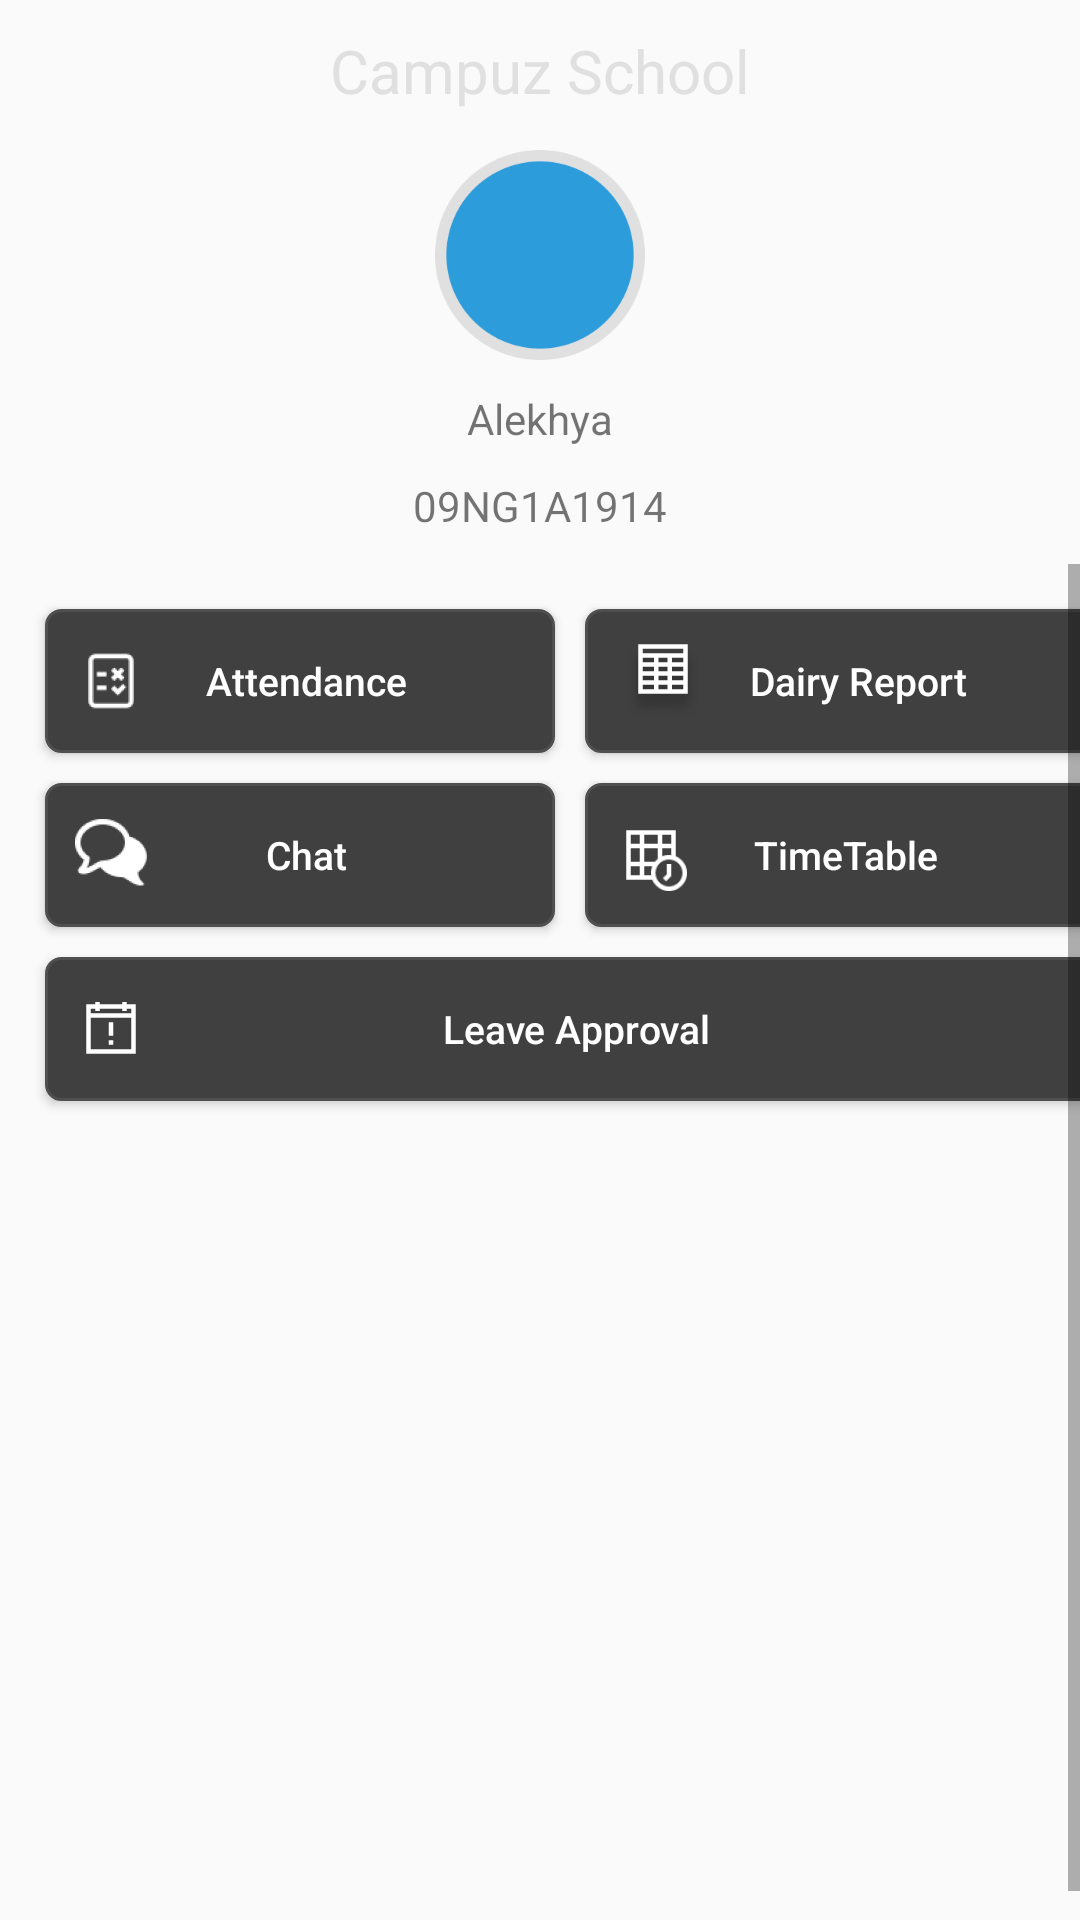

Android layout source for this screen:
<!-- AndroidManifest.xml: application theme AppTheme -->
<!-- res/layout/teacher_home_fragment.xml -->
<RelativeLayout xmlns:android="http://schemas.android.com/apk/res/android"
    xmlns:tools="http://schemas.android.com/tools"
    android:layout_width="match_parent"
    android:layout_height="match_parent"
    xmlns:app="http://schemas.android.com/apk/res-auto"
    tools:context="com.campuz.teacherfragments.TeacherHomeFragment"
    tools:ignore="MissingPrefix">

    <TextView
        android:id="@+id/title"
        fontPath="fonts/Roboto-Bold.ttf"
        android:layout_width="wrap_content"
        android:layout_height="wrap_content"
        android:layout_centerHorizontal="true"
        android:layout_margin="@dimen/_10sdp"
        android:text="@string/campuzschool"
        android:textColor="@color/dullgrey"
        android:textSize="@dimen/_20ssp" />

    <ImageView
        android:id="@+id/imgProfile"
        android:layout_width="@dimen/_70sdp"
        android:layout_height="@dimen/_70sdp"
        android:layout_centerHorizontal="true"
        android:layout_marginTop="@dimen/_50sdp"
        android:src="@drawable/ellipse" />

    <TextView
        android:id="@+id/textName"
        fontPath="fonts/Roboto-Bold.ttf"
        android:layout_width="wrap_content"
        android:layout_height="wrap_content"
        android:layout_below="@+id/imgProfile"
        android:layout_centerHorizontal="true"
        android:layout_margin="@dimen/_10sdp"
        android:text="@string/alekhya"
        android:textSize="@dimen/_14ssp" />

    <TextView
        android:id="@+id/textRollNo"
        fontPath="fonts/Roboto-Regular.ttf"
        android:layout_width="wrap_content"
        android:layout_height="wrap_content"
        android:layout_below="@+id/textName"
        android:layout_centerHorizontal="true"
        android:text="@string/rollno"
        android:textSize="@dimen/_14ssp" />


    <ScrollView xmlns:android="http://schemas.android.com/apk/res/android"
        android:layout_width="match_parent"
        android:layout_height="match_parent"
        android:layout_below="@+id/textRollNo"
        android:layout_marginTop="@dimen/_10sdp"
        android:fillViewport="true">

        <TableLayout
            android:layout_width="match_parent"
            android:layout_height="match_parent"
            android:layout_margin="@dimen/_10sdp"
            android:stretchColumns="1"
            android:weightSum="1">

            <TableRow>

                <Button
                    android:id="@+id/btnAttendance"
                    fontPath="fonts/Roboto-Regular.ttf"
                    android:layout_width="@dimen/_0sdp"
                    android:layout_height="wrap_content"
                    android:layout_margin="@dimen/_5sdp"
                    android:layout_weight="1"
                    android:background="@drawable/rounded_button_home"
                    android:drawableStart="@drawable/attendance"
                    android:paddingLeft="@dimen/_10sdp"
                    android:paddingRight="@dimen/_30sdp"
                    android:text="@string/item_attendance"
                    android:textAllCaps="false"
                    android:textColor="@color/white"
                    android:textSize="@dimen/_13ssp" />


                <Button
                    android:id="@+id/btnDairyReport"
                    fontPath="fonts/Roboto-Regular.ttf"
                    android:layout_width="@dimen/_0sdp"
                    android:layout_height="wrap_content"
                    android:layout_margin="@dimen/_5sdp"
                    android:layout_weight="1"
                    android:background="@drawable/rounded_button_home"
                    android:drawableStart="@drawable/dairyreports"
                    android:paddingLeft="@dimen/_10sdp"
                    android:paddingRight="@dimen/_30sdp"
                    android:text="@string/item_reports_dairy"
                    android:textAllCaps="false"
                    android:textColor="@color/white"
                    android:textSize="@dimen/_13ssp" />
            </TableRow>

            <TableRow>



                <Button
                    android:id="@+id/btnchat"
                    fontPath="fonts/Roboto-Regular.ttf"
                    android:layout_width="@dimen/_0sdp"
                    android:layout_height="wrap_content"
                    android:layout_margin="@dimen/_5sdp"
                    android:layout_weight="1"
                    android:background="@drawable/rounded_button_home"
                    android:drawableStart="@drawable/chat"
                    android:paddingLeft="@dimen/_10sdp"
                    android:paddingRight="@dimen/_30sdp"
                    android:text="@string/item_chat"
                    android:textAllCaps="false"
                    android:textColor="@color/white"
                    android:textSize="@dimen/_13ssp" />

                <Button
                    android:id="@+id/btnTimeTable"
                    fontPath="fonts/Roboto-Regular.ttf"
                    android:layout_width="@dimen/_0sdp"
                    android:layout_height="wrap_content"
                    android:layout_margin="@dimen/_5sdp"
                    android:layout_weight="1"
                    android:background="@drawable/rounded_button_home"
                    android:drawableStart="@drawable/timetable"
                    android:paddingLeft="@dimen/_10sdp"
                    android:paddingRight="@dimen/_30sdp"
                    android:text="@string/item_timetable"
                    android:textAllCaps="false"
                    android:textColor="@color/white"
                    android:textSize="@dimen/_13ssp" />
            </TableRow>

            <TableRow>

                <Button
                    android:id="@+id/btnleaves"
                    fontPath="fonts/Roboto-Regular.ttf"
                    android:layout_width="@dimen/_0sdp"
                    android:layout_height="wrap_content"
                    android:layout_margin="@dimen/_5sdp"
                    android:layout_weight="1"
                    android:background="@drawable/rounded_button_home"
                    android:drawableStart="@drawable/leaves"
                    android:paddingLeft="@dimen/_10sdp"
                    android:paddingRight="@dimen/_30sdp"
                    android:text="@string/item_leave_approval"
                    android:textAllCaps="false"
                    android:textColor="@color/white"
                    android:textSize="@dimen/_13ssp" />


            </TableRow>


        </TableLayout>
    </ScrollView>


</RelativeLayout>
<!-- resources referenced by this layout -->
<resources>
  <color name="dullgrey">#E0E0E0</color>
  <color name="white">#ffffff</color>
  <dimen name="_0sdp">0dp</dimen>
  <dimen name="_10sdp">10dp</dimen>
  <dimen name="_13ssp">13sp</dimen>
  <dimen name="_14ssp">14sp</dimen>
  <dimen name="_20ssp">20sp</dimen>
  <dimen name="_30sdp">30dp</dimen>
  <dimen name="_50sdp">50dp</dimen>
  <dimen name="_5sdp">5dp</dimen>
  <dimen name="_70sdp">70dp</dimen>
  <!-- drawable attendance: png bitmap (drawable-hdpi, 758 bytes) -->
  <!-- drawable chat: png bitmap (drawable-hdpi, 1058 bytes) -->
  <!-- drawable dairyreports: png bitmap (drawable-hdpi, 1355 bytes) -->
  <!-- drawable ellipse: png bitmap (drawable-hdpi, 3440 bytes) -->
  <!-- drawable leaves: png bitmap (drawable-hdpi, 396 bytes) -->
  <!-- drawable rounded_button_home (drawable) -->
  <?xml version="1.0" encoding="utf-8"?>
  <shape xmlns:android="http://schemas.android.com/apk/res/android">
  
      
      <solid android:color="#404040" />
  
      
      <stroke android:width="1dp" android:color="#4F4F4F" />
  
      
      <corners android:radius="5dp" />
  
  </shape>
  <!-- drawable timetable: png bitmap (drawable-hdpi, 757 bytes) -->
  <string name="alekhya">Alekhya</string>
  <string name="campuzschool">Campuz School</string>
  <string name="item_attendance">Attendance</string>
  <string name="item_chat">Chat</string>
  <string name="item_leave_approval">Leave Approval</string>
  <string name="item_reports_dairy">Dairy Report</string>
  <string name="item_timetable">TimeTable</string>
  <string name="rollno">09NG1A1914</string>
  <style name="AppTheme" parent="Theme.AppCompat.Light.DarkActionBar">
          
          <item name="colorPrimary">@color/colorPrimary</item>
          <item name="colorPrimaryDark">@color/colorPrimaryDark</item>
          <item name="colorAccent">@color/colorAccent</item>
      </style>
  <color name="colorPrimary">#777777</color>
  <color name="colorPrimaryDark">#333333</color>
  <color name="colorAccent">#FF4081</color>
</resources>
